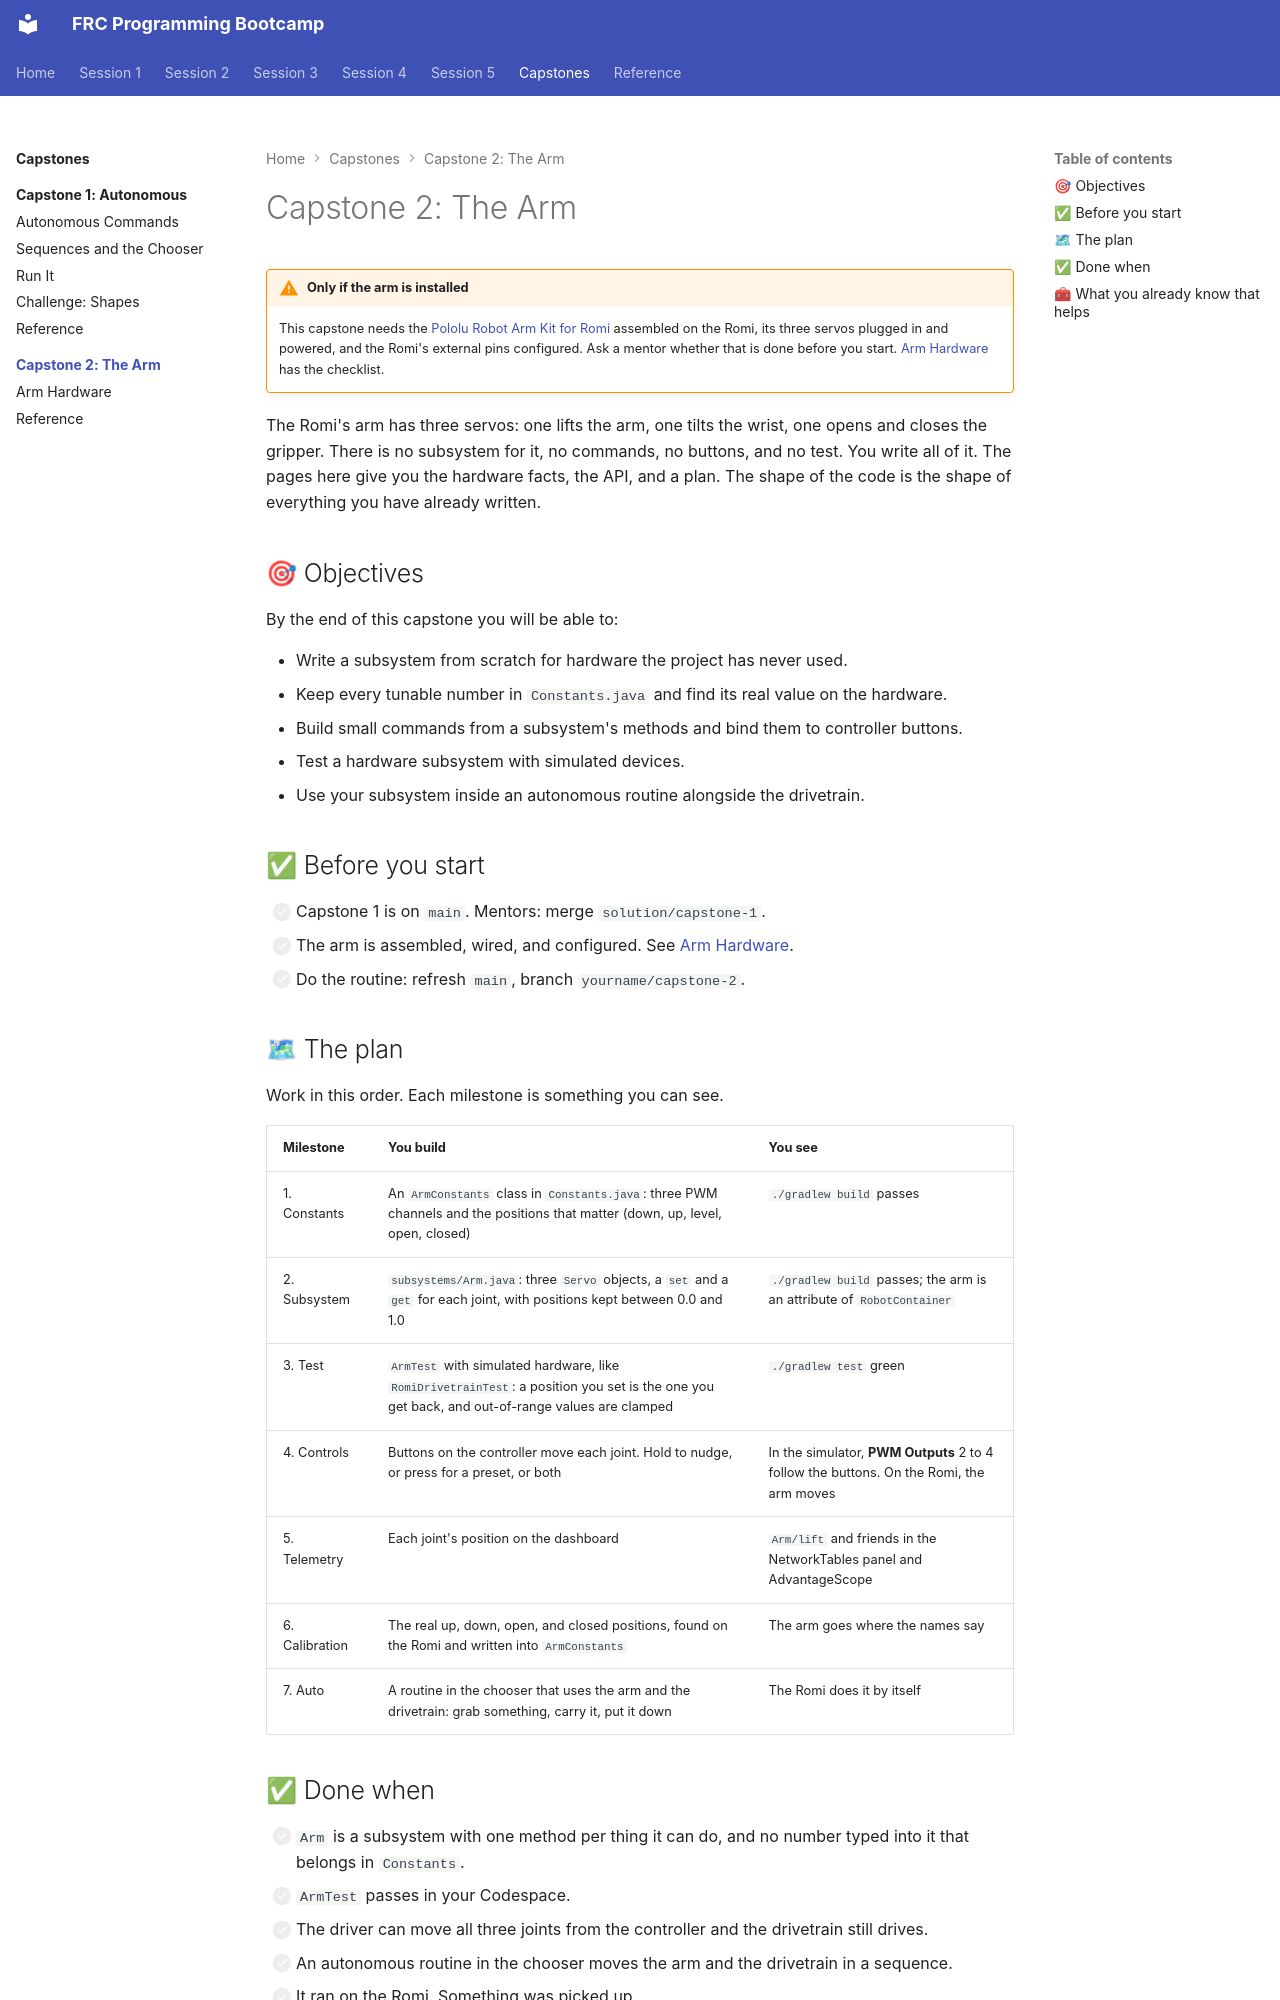

repository: cmlccie/bootstrap · page: capstones/arm/index.html · generator: mkdocs

# Capstone 2: The Arm

!!! warning "Only if the arm is installed"

    This capstone needs the [Pololu Robot Arm Kit for Romi](https://www.pololu.com/product/3550) assembled on the Romi, its three servos plugged in and powered, and the Romi's external pins configured. Ask a mentor whether that is done before you start. [Arm Hardware](arm-hardware.md) has the checklist.

The Romi's arm has three servos: one lifts the arm, one tilts the wrist, one opens and closes the gripper. There is no subsystem for it, no commands, no buttons, and no test. You write all of it. The pages here give you the hardware facts, the API, and a plan. The shape of the code is the shape of everything you have already written.

## 🎯 Objectives

By the end of this capstone you will be able to:

- Write a subsystem from scratch for hardware the project has never used.
- Keep every tunable number in `Constants.java` and find its real value on the hardware.
- Build small commands from a subsystem's methods and bind them to controller buttons.
- Test a hardware subsystem with simulated devices.
- Use your subsystem inside an autonomous routine alongside the drivetrain.

## ✅ Before you start

- [ ] Capstone 1 is on `main`. Mentors: merge `solution/capstone-1`.
- [ ] The arm is assembled, wired, and configured. See [Arm Hardware](arm-hardware.md).
- [ ] Do the routine: refresh `main`, branch `yourname/capstone-2`.

## 🗺 The plan

Work in this order. Each milestone is something you can see.

| Milestone | You build | You see |
| --------- | --------- | ------- |
| 1. Constants | An `ArmConstants` class in `Constants.java`: three PWM channels and the positions that matter (down, up, level, open, closed) | `./gradlew build` passes |
| 2. Subsystem | `subsystems/Arm.java`: three `Servo` objects, a `set` and a `get` for each joint, with positions kept between 0.0 and 1.0 | `./gradlew build` passes; the arm is an attribute of `RobotContainer` |
| 3. Test | `ArmTest` with simulated hardware, like `RomiDrivetrainTest`: a position you set is the one you get back, and out-of-range values are clamped | `./gradlew test` green |
| 4. Controls | Buttons on the controller move each joint. Hold to nudge, or press for a preset, or both | In the simulator, **PWM Outputs** 2 to 4 follow the buttons. On the Romi, the arm moves |
| 5. Telemetry | Each joint's position on the dashboard | `Arm/lift` and friends in the NetworkTables panel and AdvantageScope |
| 6. Calibration | The real up, down, open, and closed positions, found on the Romi and written into `ArmConstants` | The arm goes where the names say |
| 7. Auto | A routine in the chooser that uses the arm and the drivetrain: grab something, carry it, put it down | The Romi does it by itself |

## ✅ Done when

- [ ] `Arm` is a subsystem with one method per thing it can do, and no number typed into it that belongs in `Constants`.
- [ ] `ArmTest` passes in your Codespace.
- [ ] The driver can move all three joints from the controller and the drivetrain still drives.
- [ ] An autonomous routine in the chooser moves the arm and the drivetrain in a sequence.
- [ ] It ran on the Romi. Something was picked up.
- [ ] The branch is pushed and a mentor has looked at it.
